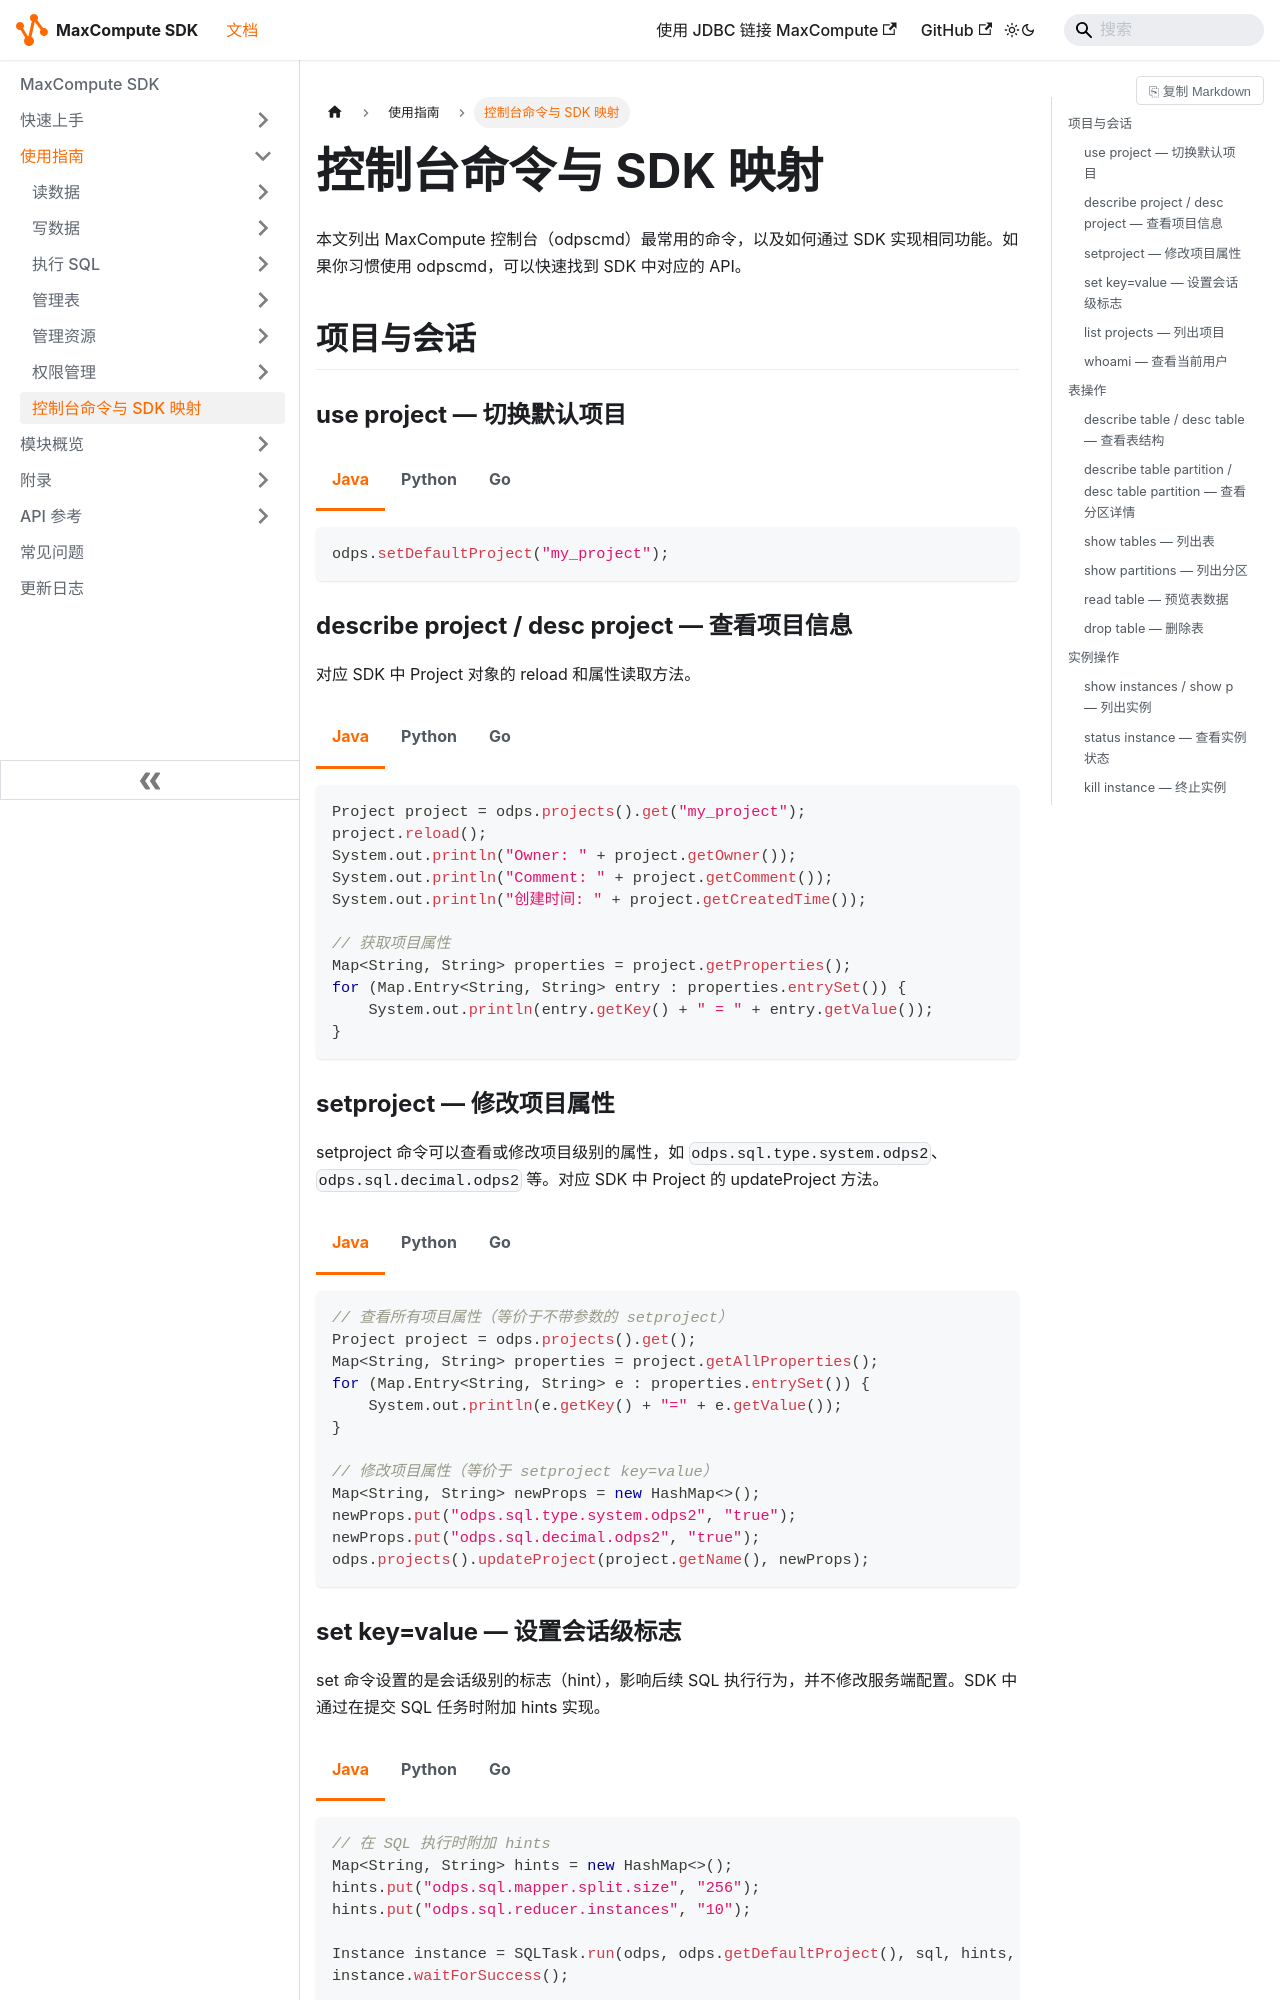

repository: aliyun/aliyun-odps-java-sdk · page: guides/command-mapping/index.html · generator: docusaurus

---
title: 控制台命令与 SDK 映射
description: MaxCompute 控制台常用命令（desc、setproject、set、show tables、read、kill 等）对应的 Java/Python/Go SDK 实现方式。
sidebar_position: 100
keywords:
  - desc
  - describe
  - setproject
  - set
  - show tables
  - show partitions
  - show instances
  - read
  - kill
  - wait
  - whoami
  - use project
  - list projects
  - add resource
  - create function
  - drop
  - grant
  - revoke
  - tunnel upload
  - tunnel download
  - cost
  - status
  - top instance
  - show flags
  - 控制台命令
  - odpscmd
---

# 控制台命令与 SDK 映射

本文列出 MaxCompute 控制台（odpscmd）最常用的命令，以及如何通过 SDK 实现相同功能。如果你习惯使用 odpscmd，可以快速找到 SDK 中对应的 API。

## 项目与会话

### use project — 切换默认项目

<Tabs groupId="sdk-language">
<TabItem value="java" label="Java" default>

```java
odps.setDefaultProject("my_project");
```

</TabItem>
<TabItem value="python" label="Python">

```python
odps.project = 'my_project'
```

</TabItem>
<TabItem value="go" label="Go">

```go
odpsIns.SetDefaultProjectName("my_project")
```

</TabItem>
</Tabs>

### describe project / desc project — 查看项目信息

对应 SDK 中 Project 对象的 reload 和属性读取方法。

<Tabs groupId="sdk-language">
<TabItem value="java" label="Java" default>

```java
Project project = odps.projects().get("my_project");
project.reload();
System.out.println("Owner: " + project.getOwner());
System.out.println("Comment: " + project.getComment());
System.out.println("创建时间: " + project.getCreatedTime());

// 获取项目属性
Map<String, String> properties = project.getProperties();
for (Map.Entry<String, String> entry : properties.entrySet()) {
    System.out.println(entry.getKey() + " = " + entry.getValue());
}
```

</TabItem>
<TabItem value="python" label="Python">

```python
project = odps.get_project('my_project')
print("Owner:", project.owner)
print("Comment:", project.comment)
print("创建时间:", project.creation_time)
```

</TabItem>
<TabItem value="go" label="Go">

```go
project := odpsIns.Projects().Get("my_project")
err := project.Load()
fmt.Println("Owner:", project.Owner())
fmt.Println("Comment:", project.Comment())
```

</TabItem>
</Tabs>

### setproject — 修改项目属性

setproject 命令可以查看或修改项目级别的属性，如 `odps.sql.type.system.odps2`、`odps.sql.decimal.odps2` 等。对应 SDK 中 Project 的 updateProject 方法。

<Tabs groupId="sdk-language">
<TabItem value="java" label="Java" default>

```java
// 查看所有项目属性（等价于不带参数的 setproject）
Project project = odps.projects().get();
Map<String, String> properties = project.getAllProperties();
for (Map.Entry<String, String> e : properties.entrySet()) {
    System.out.println(e.getKey() + "=" + e.getValue());
}

// 修改项目属性（等价于 setproject key=value）
Map<String, String> newProps = new HashMap<>();
newProps.put("odps.sql.type.system.odps2", "true");
newProps.put("odps.sql.decimal.odps2", "true");
odps.projects().updateProject(project.getName(), newProps);
```

</TabItem>
<TabItem value="python" label="Python">

```python
# 查看项目属性
project = odps.get_project()
print(project.properties)

# 修改项目属性
project.update_project(properties={
    'odps.sql.type.system.odps2': 'true',
    'odps.sql.decimal.odps2': 'true',
})
```

</TabItem>
<TabItem value="go" label="Go">

```go
project := odpsIns.Projects().Get("my_project")
err := project.Load()

// 查看属性
props := project.Properties()
for k, v := range props {
    fmt.Printf("%s=%s\n", k, v)
}

// 修改属性
newProps := map[string]string{
    "odps.sql.type.system.odps2": "true",
}
err = project.UpdateProperties(newProps)
```

</TabItem>
</Tabs>
